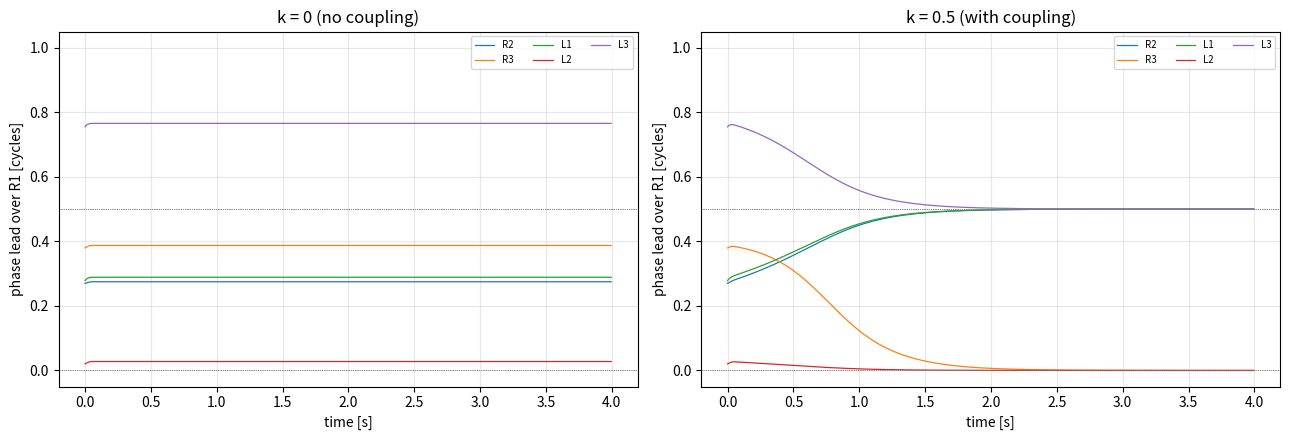
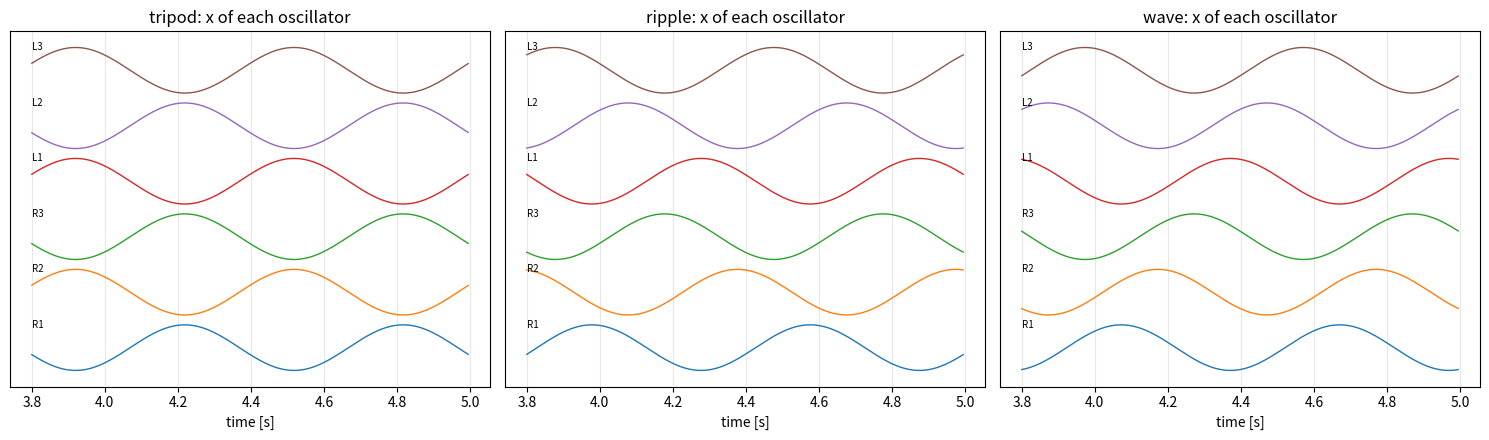
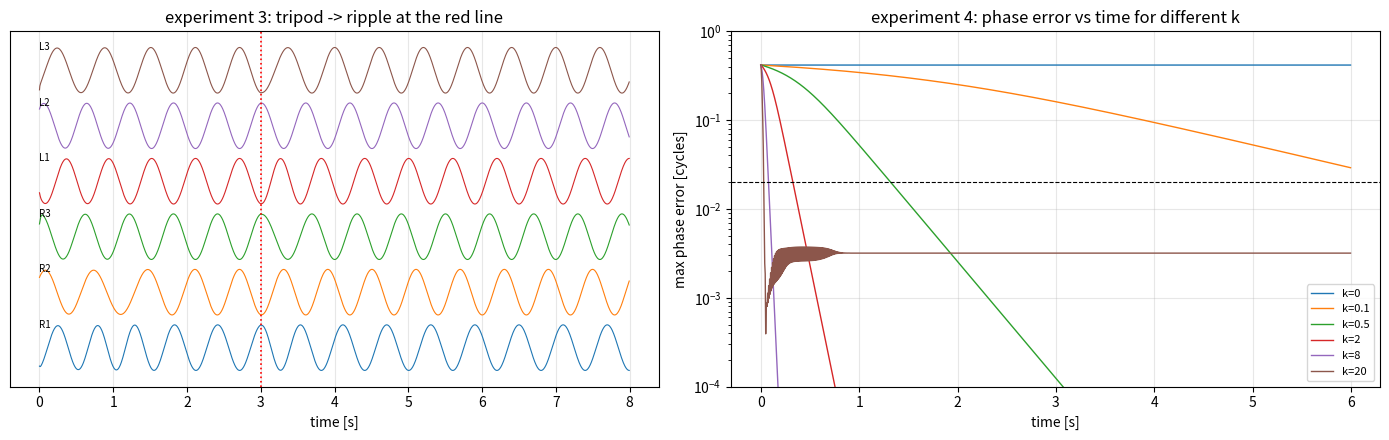
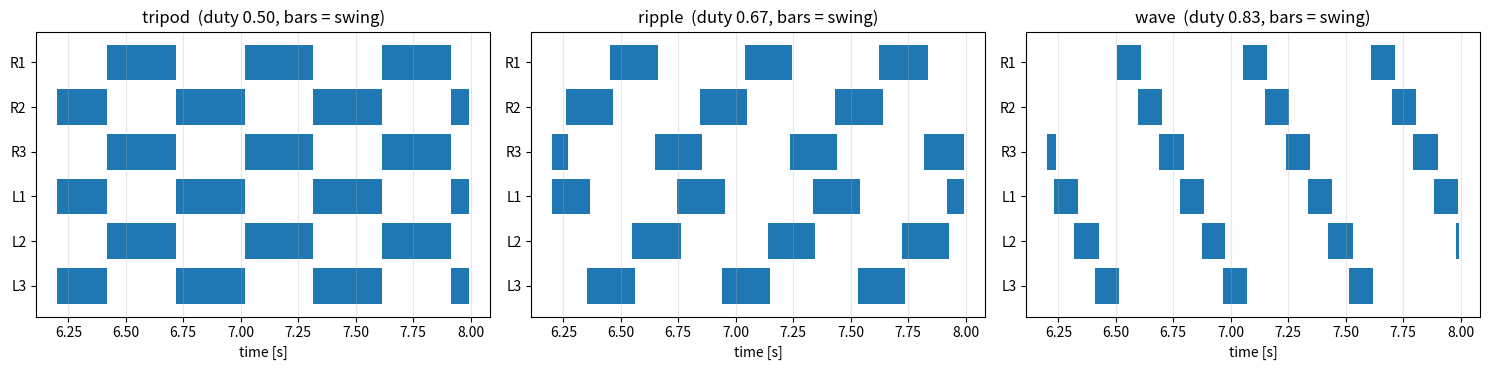

Python code for these plots, in order:
"""
CPG 2단계 - 발진기 6개를 묶어 걸음새 만들기

실행:  python cpg_step2_six_oscillators.py
필요:  numpy, matplotlib

1단계에서 발진기 하나가 원을 그리는 것을 확인했다.
이제 6개를 결합해서 다리 사이의 위상 관계, 즉 걸음새를 만든다.

실험 1. 결합이 없으면 제멋대로, 있으면 지정한 위상차로 수렴하는가
실험 2. 위상차 벡터가 tripod / ripple / wave와 대응하는가
실험 3. 걸음새를 도중에 바꿔도 점프가 없는가
실험 4. 결합 강도 k는 얼마가 적당한가
실험 5. 듀티(입각기 비율)를 바꿔 발자국 차트를 재현할 수 있는가
"""

import numpy as np
import matplotlib.pyplot as plt


# =====================================================================
# 다리 번호와 걸음새 정의
# =====================================================================
# 다리 순서:  0=R1(우앞)  1=R2(우중)  2=R3(우뒤)
#            3=L1(좌앞)  4=L2(좌중)  5=L3(좌뒤)

LEG_NAMES = ["R1", "R2", "R3", "L1", "L2", "L3"]
N_LEGS = 6

# 걸음새 = 숫자 6개. 단위는 '주기' (0 = 기준, 0.5 = 반 주기 뒤).
GAITS = {
    "tripod": np.array([0.0, 0.5, 0.0, 0.5, 0.0, 0.5]),
    "ripple": np.array([0.0, 2 / 6, 4 / 6, 3 / 6, 5 / 6, 1 / 6]),
    "wave":   np.array([2 / 6, 1 / 6, 0.0, 5 / 6, 4 / 6, 3 / 6]),
}

# 걸음새별 듀티 = 입각기가 한 주기에서 차지하는 비율
DUTY = {"tripod": 0.5, "ripple": 2 / 3, "wave": 5 / 6}


def phase_matrix(gait_vector):
    """위상차 행렬을 만든다.  theta[i, j] = (i가 j보다 앞서야 하는 각도) [rad]

    숫자 6개에서 36칸이 전부 유도된다. 자유도는 여전히 6개다.
    """
    phi = 2.0 * np.pi * np.asarray(gait_vector, dtype=float)
    return phi[:, None] - phi[None, :]


# =====================================================================
# 결합된 Hopf 네트워크
# =====================================================================

def network_derivative(x, y, theta, mu, omega, alpha, k):
    """발진기 6개의 변화율을 한 번에 계산한다.

    개별 항 (1단계와 동일):
        반지름 항  alpha * (mu^2 - r^2) * (x, y)
        회전 항    (-omega*y, +omega*x)

    결합 항 (2단계에서 추가):
        j번 발진기의 점을 theta[i,j] 만큼 회전시킨 자리로 i를 끌어당긴다.
        회전 공식이 그대로 들어간다.
            x_rot = x*cos(t) - y*sin(t)
            y_rot = x*sin(t) + y*cos(t)
        sum_j C[i,j]*x[j] 는 행렬곱 (C @ x)[i] 와 같으므로
        루프 없이 한 줄로 쓴다. 자기 자신은 대각을 0으로 만들어 제외한다.
    """
    r_sq = x * x + y * y
    radial = alpha * (mu * mu - r_sq)

    x_dot = radial * x - omega * y
    y_dot = radial * y + omega * x

    if k != 0.0:
        C = np.cos(theta)
        S = np.sin(theta)
        np.fill_diagonal(C, 0.0)
        np.fill_diagonal(S, 0.0)
        x_dot += k * (C @ x - S @ y)
        y_dot += k * (S @ x + C @ y)

    return x_dot, y_dot


def integrate_network(x0, y0, theta, mu, omega, alpha, k, dt, duration,
                      theta_switch=None, t_switch=None):
    """오일러 적분. theta_switch를 주면 t_switch에서 걸음새를 바꾼다."""
    n_steps = int(duration / dt)
    t = np.zeros(n_steps)
    X = np.zeros((n_steps, N_LEGS))
    Y = np.zeros((n_steps, N_LEGS))
    X[0], Y[0] = np.array(x0, float), np.array(y0, float)

    switch_idx = int(t_switch / dt) if t_switch is not None else None
    theta_now = theta.copy()

    for i in range(n_steps - 1):
        if switch_idx is not None and i == switch_idx:
            theta_now = theta_switch.copy()

        x_dot, y_dot = network_derivative(X[i], Y[i], theta_now,
                                          mu, omega, alpha, k)
        X[i + 1] = X[i] + dt * x_dot
        Y[i + 1] = Y[i] + dt * y_dot
        t[i + 1] = t[i] + dt

    return t, X, Y


def relative_phase(X, Y, reference=0):
    """각 다리가 기준 다리보다 얼마나 앞서 있는지를 '주기' 단위로 반환한다.

    atan2(y, x)가 현재 위상이고, 기준 다리와의 차를 2*pi로 나눠
    0~1 범위로 접는다. 0.5면 반 주기 차이다.
    """
    angle = np.arctan2(Y, X)
    rel = (angle - angle[:, [reference]]) / (2.0 * np.pi)
    return np.mod(rel, 1.0)


def circular_error(measured, target):
    """주기 단위 위상차의 오차. 0.99와 0.01은 0.02 차이로 본다."""
    d = np.abs(measured - target)
    return np.minimum(d, 1.0 - d)


# =====================================================================
# 기본 파라미터
# =====================================================================

MU = 1.0
OMEGA = 10.5      # T = 0.598 s, 약 1.67 Hz
ALPHA = 50.0
K = 0.5           # 결합 강도 (2단계에서 새로 등장)
DT = 1.0 / 200.0

rng = np.random.default_rng(0)


def random_start():
    """무작위 초기 상태. 원 위가 아니라 아무 데서나 출발시킨다."""
    return rng.uniform(-1.0, 1.0, N_LEGS), rng.uniform(-1.0, 1.0, N_LEGS)


def print_setup():
    print("=" * 66)
    print("파라미터")
    print("=" * 66)
    print(f"  mu={MU}  omega={OMEGA}  alpha={ALPHA}  k={K}  dt={DT:.5f}")
    print(f"  주기 T = 2*pi/omega = {2*np.pi/OMEGA:.4f} s")
    print()
    print("  걸음새 정의 (단위: 주기)")
    header = "        " + "".join(f"{n:>8}" for n in LEG_NAMES)
    print(header)
    for name, vec in GAITS.items():
        row = "".join(f"{v:8.3f}" for v in vec)
        print(f"  {name:<6}{row}")
    print()


# =====================================================================
# 실험 1. 결합이 있어야 동기화된다
# =====================================================================

def experiment_1(ax_no, ax_yes):
    print("=" * 66)
    print("실험 1. 결합 유무 비교 (tripod 목표, 무작위 초기값)")
    print("=" * 66)

    theta = phase_matrix(GAITS["tripod"])
    x0, y0 = random_start()
    target = GAITS["tripod"] - GAITS["tripod"][0]

    for k, ax, label in [(0.0, ax_no, "k = 0 (결합 없음)"),
                         (K, ax_yes, f"k = {K} (결합 있음)")]:
        t, X, Y = integrate_network(x0, y0, theta, MU, OMEGA, ALPHA, k,
                                    DT, duration=4.0)
        rel = relative_phase(X, Y)
        err = circular_error(rel, target[None, :]).max(axis=1)

        for j in range(1, N_LEGS):
            ax.plot(t, rel[:, j], linewidth=0.9, label=LEG_NAMES[j])

        settled = np.where(err < 0.02)[0]
        t_lock = t[settled[0]] if len(settled) else float("nan")

        print(f"\n  {label}")
        print(f"    최종 오차(최대) : {err[-1]:.4f} 주기")
        print(f"    0.02 이내 진입   : {t_lock:.3f} s"
              if np.isfinite(t_lock) else "    0.02 이내 진입   : 없음")
        print("    최종 위상차 (목표 / 실측)")
        for j in range(1, N_LEGS):
            print(f"      {LEG_NAMES[j]}  {target[j]:6.3f} / {rel[-1, j]:6.3f}")

        for j in range(1, N_LEGS):
            ax.axhline(target[j], color="gray", linestyle=":", linewidth=0.6)
        ax.set_title(label.replace("결합 없음", "no coupling")
                          .replace("결합 있음", "with coupling"))
        ax.set_xlabel("time [s]")
        ax.set_ylabel("phase lead over R1 [cycles]")
        ax.set_ylim(-0.05, 1.05)
        ax.grid(alpha=0.3)
        ax.legend(fontsize=7, ncol=3)
    print()


# =====================================================================
# 실험 2. 위상차 벡터가 곧 걸음새다
# =====================================================================

def experiment_2(axes):
    print("=" * 66)
    print("실험 2. 걸음새별 위상 수렴 확인")
    print("=" * 66)

    for ax, (name, vec) in zip(axes, GAITS.items()):
        theta = phase_matrix(vec)
        x0, y0 = random_start()
        t, X, Y = integrate_network(x0, y0, theta, MU, OMEGA, ALPHA, K,
                                    DT, duration=5.0)
        rel = relative_phase(X, Y)
        target = np.mod(vec - vec[0], 1.0)
        err = circular_error(rel[-1], target)

        print(f"\n  {name}  (최대 오차 {err.max():.4f} 주기)")
        # 0.999 와 0.001 은 같은 위상이므로 표시할 때 0 쪽으로 접는다
        shown = np.where(rel[-1] > 0.995, rel[-1] - 1.0, rel[-1])
        print("       " + "".join(f"{n:>8}" for n in LEG_NAMES))
        print("  목표 " + "".join(f"{v:8.3f}" for v in target))
        print("  실측 " + "".join(f"{v:8.3f}" for v in shown))

        # 마지막 두 주기만 그린다 (수렴 후 모습)
        period = 2.0 * np.pi / OMEGA
        mask = t > t[-1] - 2.0 * period
        for j in range(N_LEGS):
            ax.plot(t[mask], X[mask, j] + j * 2.5, linewidth=1.0)
            ax.text(t[mask][0], j * 2.5 + 0.9, LEG_NAMES[j], fontsize=7)

        ax.set_title(f"{name}: x of each oscillator")
        ax.set_xlabel("time [s]")
        ax.set_yticks([])
        ax.grid(alpha=0.3, axis="x")
    print()


# =====================================================================
# 실험 3. 걸음새 전환에 점프가 없다
# =====================================================================

def experiment_3(ax):
    print("=" * 66)
    print("실험 3. tripod -> ripple 전환")
    print("=" * 66)

    t_switch, duration = 3.0, 8.0
    theta_a = phase_matrix(GAITS["tripod"])
    theta_b = phase_matrix(GAITS["ripple"])

    # 주의: 6개를 모두 똑같은 값 (mu, 0) 에서 출발시키면 안 된다.
    # 완전 동상(in-phase) 상태는 결합 항이 대칭이라 힘이 0인 평형점이고,
    # 수치적으로 정확히 그 위에 있으면 영원히 빠져나오지 못한다.
    x0, y0 = random_start()
    t, X, Y = integrate_network(x0, y0,
                                theta_a, MU, OMEGA, ALPHA, K, DT,
                                duration=duration,
                                theta_switch=theta_b, t_switch=t_switch)

    idx = int(t_switch / DT)
    jump = np.abs(X[idx + 1] - X[idx]).max()
    typical = np.abs(np.diff(X[idx - 40:idx], axis=0)).max()

    target_b = np.mod(GAITS["ripple"] - GAITS["ripple"][0], 1.0)
    rel = relative_phase(X, Y)
    err = circular_error(rel, target_b[None, :]).max(axis=1)
    after = np.where(err[idx:] < 0.02)[0]
    t_relock = t[idx + after[0]] - t_switch if len(after) else float("nan")

    print(f"  전환 시각 : {t_switch} s")
    print(f"  전환 순간 x 최대 변화량 : {jump:.5f}")
    print(f"  평소 한 스텝 최대 변화량 : {typical:.5f}")
    print(f"  -> 비율 {jump/typical:.2f}배  (1에 가까우면 점프 없음)")
    print(f"  새 걸음새로 재수렴 : {t_relock:.3f} s")
    print()

    for j in range(N_LEGS):
        ax.plot(t, X[:, j] + j * 2.5, linewidth=0.8)
        ax.text(t[0], j * 2.5 + 0.9, LEG_NAMES[j], fontsize=7)
    ax.axvline(t_switch, color="red", linestyle=":", linewidth=1.2)
    ax.set_title("experiment 3: tripod -> ripple at the red line")
    ax.set_xlabel("time [s]")
    ax.set_yticks([])
    ax.grid(alpha=0.3, axis="x")


# =====================================================================
# 실험 4. 결합 강도 k
# =====================================================================

def experiment_4(ax):
    print("=" * 66)
    print("실험 4. 결합 강도 k 스윕")
    print("=" * 66)
    print(f"{'k':>7}  {'수렴시각[s]':>12}  {'최종오차':>10}  {'진폭 r 범위':>18}")

    theta = phase_matrix(GAITS["tripod"])
    target = GAITS["tripod"] - GAITS["tripod"][0]
    x0, y0 = random_start()

    for k in [0.0, 0.1, 0.5, 2.0, 8.0, 20.0]:
        with np.errstate(over="ignore", invalid="ignore"):
            t, X, Y = integrate_network(x0, y0, theta, MU, OMEGA, ALPHA, k,
                                        DT, duration=6.0)
        rel = relative_phase(X, Y)
        err = circular_error(rel, target[None, :]).max(axis=1)

        settled = np.where(err < 0.02)[0]
        t_lock = t[settled[0]] if len(settled) else float("nan")

        r = np.sqrt(X ** 2 + Y ** 2)[-200:]
        band = ("발산" if not np.all(np.isfinite(r))
                else f"[{r.min():.3f}, {r.max():.3f}]")

        print(f"{k:7.1f}  {t_lock:12.3f}  {err[-1]:10.4f}  {band:>18}")

        if np.all(np.isfinite(err)):
            ax.plot(t, err, linewidth=1.0, label=f"k={k:g}")

    ax.axhline(0.02, color="k", linestyle="--", linewidth=0.8)
    ax.set_yscale("log")
    ax.set_ylim(1e-4, 1.0)
    ax.set_title("experiment 4: phase error vs time for different k")
    ax.set_xlabel("time [s]")
    ax.set_ylabel("max phase error [cycles]")
    ax.grid(alpha=0.3)
    ax.legend(fontsize=8)
    print()
    print("  k가 작으면 수렴이 느리고, 지나치게 크면 위상이 흔들리거나 발산한다.")
    print("  1단계의 alpha와 같은 종류의 트레이드오프다.")
    print()
    print("  주목할 부작용: k가 커질수록 진폭 r 자체가 mu(=1)보다 커진다.")
    print("  결합 항이 에너지를 추가로 밀어넣기 때문이다. 3단계에서 발끝")
    print("  위치로 매핑할 때 보폭이 의도보다 커지므로, r을 정규화하거나")
    print("  k를 작게 유지해야 한다.")
    print()


# =====================================================================
# 실험 5. 듀티 제어 - 발자국 차트 재현
# =====================================================================

def omega_switched(y, omega_st, omega_sw, b=10.0):
    """y > 0 (유각기) 이면 omega_sw, y < 0 (입각기) 이면 omega_st.

    시그모이드 1/(e^(-b*y)+1) 는 y>0에서 1, y<0에서 0 을 뱉는다.
    계단함수 대신 쓰는 이유는 전환 지점에서 궤적이 꺾이지 않게 하려고.
    """
    s = 1.0 / (np.exp(-b * y) + 1.0)      # y>0 -> 1
    return omega_sw * s + omega_st * (1.0 - s)


def integrate_with_duty(theta, duty, period, mu, alpha, k, dt, duration):
    """입각기가 period*duty 초, 유각기가 period*(1-duty) 초 걸리도록 만든다.

    반 바퀴 도는 데 걸리는 시간이 pi/omega 이므로
        omega_st = pi / (duty * period)
        omega_sw = pi / ((1-duty) * period)
    duty=0.5 이면 둘이 같아져 1단계와 동일해진다.
    """
    omega_st = np.pi / (duty * period)
    omega_sw = np.pi / ((1.0 - duty) * period)

    n_steps = int(duration / dt)
    t = np.zeros(n_steps)
    X = np.zeros((n_steps, N_LEGS))
    Y = np.zeros((n_steps, N_LEGS))
    X[0] = mu * np.cos(2 * np.pi * np.arange(N_LEGS) * 0.0)
    Y[0] = 0.0
    X[0], Y[0] = rng.uniform(-1, 1, N_LEGS), rng.uniform(-1, 1, N_LEGS)

    for i in range(n_steps - 1):
        omega = omega_switched(Y[i], omega_st, omega_sw)
        x_dot, y_dot = network_derivative(X[i], Y[i], theta,
                                         mu, omega, alpha, k)
        X[i + 1] = X[i] + dt * x_dot
        Y[i + 1] = Y[i] + dt * y_dot
        t[i + 1] = t[i] + dt

    return t, X, Y, omega_st, omega_sw


def experiment_5(axes):
    print("=" * 66)
    print("실험 5. 듀티 제어와 발자국 차트")
    print("=" * 66)
    print("  1단계 식만 쓰면 위/아래 반 바퀴가 같은 속도라 듀티가 0.5로")
    print("  고정된다. omega를 y 부호에 따라 바꿔야 ripple/wave가 나온다.")
    print()
    print(f"{'걸음새':>8}  {'목표듀티':>8}  {'실측듀티':>8}  {'동시 유각 다리수':>16}")

    period = 2.0 * np.pi / OMEGA

    for ax, (name, vec) in zip(axes, GAITS.items()):
        theta = phase_matrix(vec)
        duty = DUTY[name]
        t, X, Y, w_st, w_sw = integrate_with_duty(
            theta, duty, period, MU, ALPHA, K, DT, duration=8.0)

        # 뒤쪽 3주기만 사용 (수렴 후)
        mask = t > t[-1] - 3.0 * period
        tt, YY = t[mask], Y[mask]
        swing = YY > 0.0

        measured_duty = 1.0 - swing.mean()
        n_swing = swing.sum(axis=1)
        print(f"{name:>8}  {duty:8.3f}  {measured_duty:8.3f}"
              f"  {n_swing.mean():16.2f}")

        for j in range(N_LEGS):
            on = swing[:, j]
            edges = np.diff(on.astype(int))
            starts = list(np.where(edges == 1)[0] + 1)
            ends = list(np.where(edges == -1)[0] + 1)
            if on[0]:
                starts = [0] + starts
            if on[-1]:
                ends = ends + [len(on) - 1]
            bars = [(tt[s], tt[e] - tt[s]) for s, e in zip(starts, ends)]
            ax.broken_barh(bars, (j - 0.4, 0.8))

        ax.set_yticks(range(N_LEGS))
        ax.set_yticklabels(LEG_NAMES)
        ax.invert_yaxis()
        ax.set_xlabel("time [s]")
        ax.set_title(f"{name}  (duty {duty:.2f}, bars = swing)")
        ax.grid(alpha=0.3, axis="x")
    print()
    print("  동시 유각 다리수가 tripod 3, ripple 2, wave 1 에 가까우면")
    print("  앞에서 본 발자국 차트가 코드로 재현된 것이다.")
    print()


# =====================================================================

def main():
    print_setup()

    fig1, ax1 = plt.subplots(1, 2, figsize=(13, 4.5))
    experiment_1(ax1[0], ax1[1])
    fig1.tight_layout()
    fig1.savefig("cpg_step2_coupling.png", dpi=130)

    fig2, ax2 = plt.subplots(1, 3, figsize=(15, 4.5))
    experiment_2(ax2)
    fig2.tight_layout()
    fig2.savefig("cpg_step2_gaits.png", dpi=130)

    fig3, ax3 = plt.subplots(1, 2, figsize=(14, 4.5))
    experiment_3(ax3[0])
    experiment_4(ax3[1])
    fig3.tight_layout()
    fig3.savefig("cpg_step2_switch_and_k.png", dpi=130)

    fig4, ax4 = plt.subplots(1, 3, figsize=(15, 3.8))
    experiment_5(ax4)
    fig4.tight_layout()
    fig4.savefig("cpg_step2_footfall.png", dpi=130)

    print("=" * 66)
    print("저장됨:")
    print("  cpg_step2_coupling.png       결합 유무 비교")
    print("  cpg_step2_gaits.png          걸음새별 6개 신호")
    print("  cpg_step2_switch_and_k.png   걸음새 전환, k 스윕")
    print("  cpg_step2_footfall.png       발자국 차트")
    print("=" * 66)

    plt.show()


if __name__ == "__main__":
    main()
